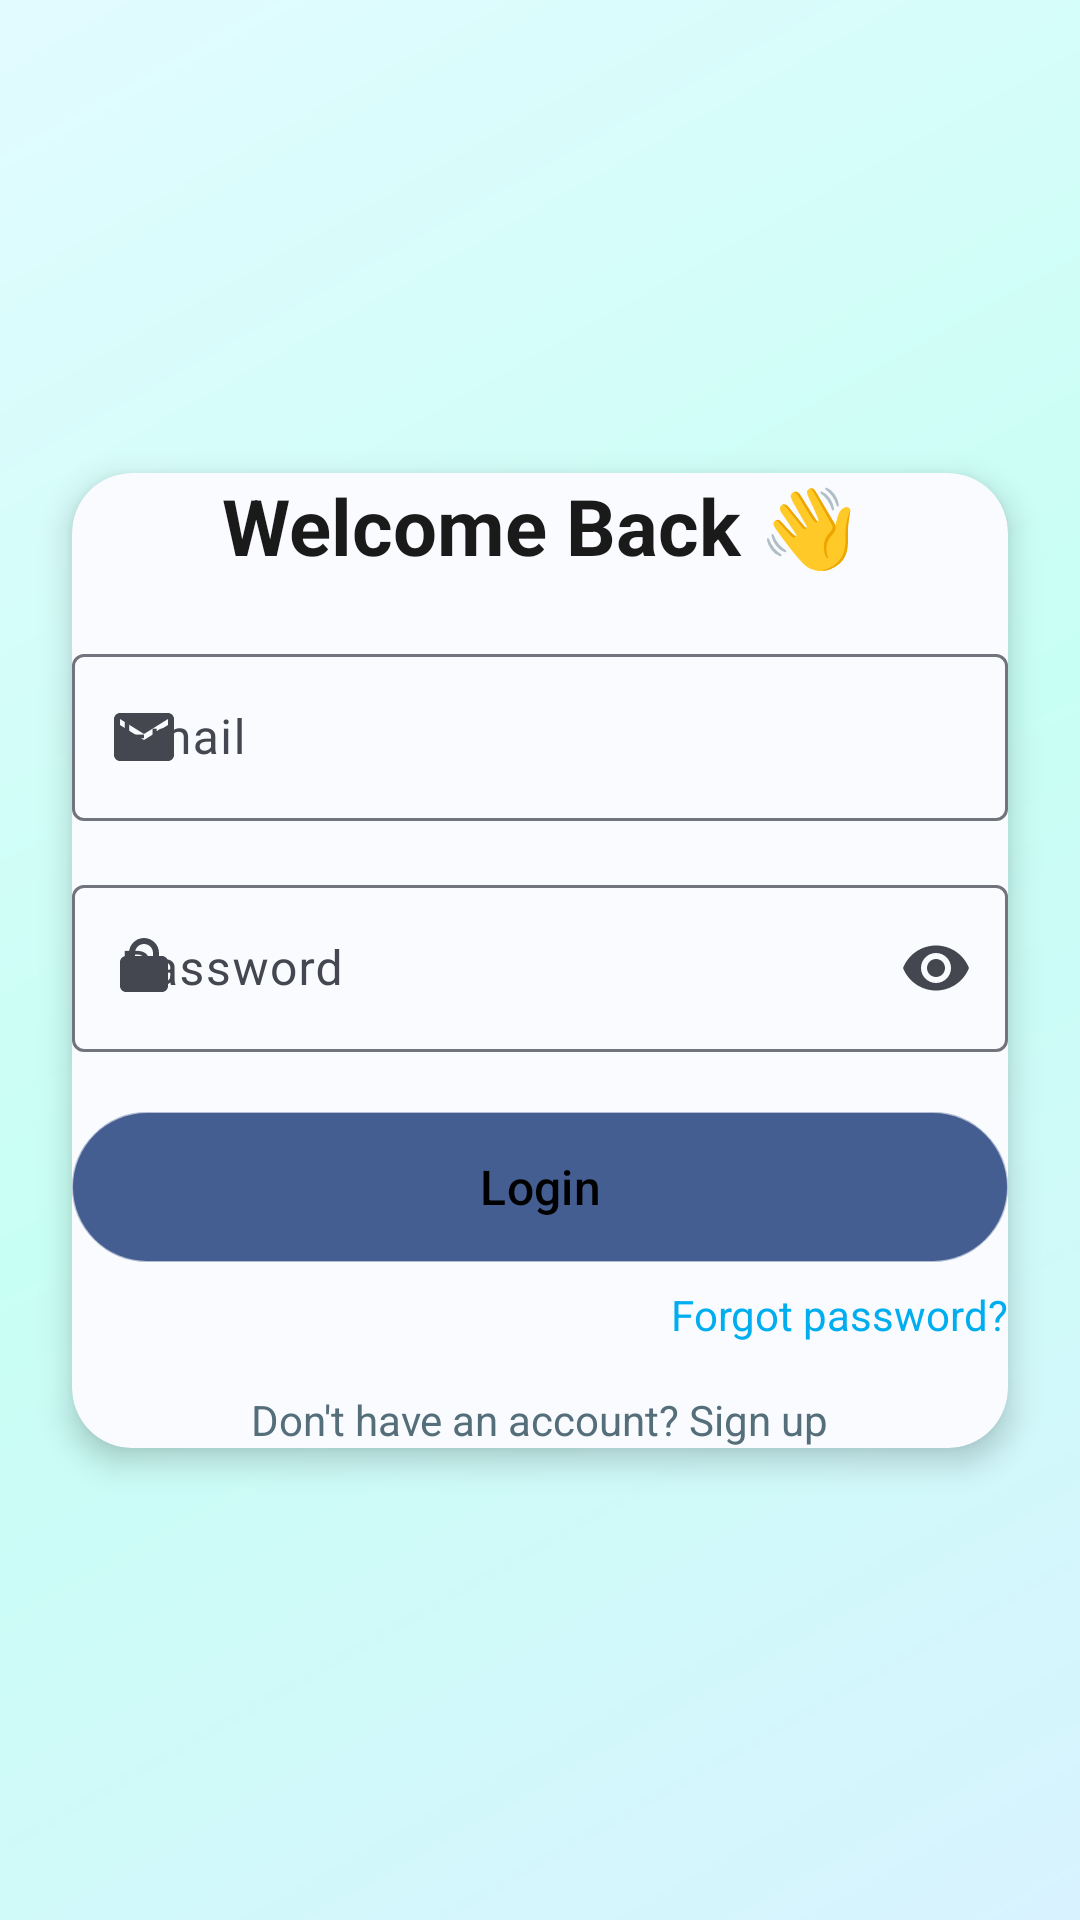

Reconstruct the res/layout file that produces this screen, plus the resources it refers to.
<!-- AndroidManifest.xml: application theme Theme.SmartNotes -->
<!-- res/layout/activity_login.xml -->
<?xml version="1.0" encoding="utf-8"?>
<layout xmlns:android="http://schemas.android.com/apk/res/android"
    xmlns:app="http://schemas.android.com/apk/res-auto"
    xmlns:tools="http://schemas.android.com/tools">

    <data />

    <androidx.constraintlayout.widget.ConstraintLayout
        android:layout_width="match_parent"
        android:layout_height="match_parent"
        android:background="@drawable/bg_main_header_gradient"
        tools:context=".ui.ui.LoginActivity">

        
        <androidx.cardview.widget.CardView
            android:layout_width="0dp"
            android:layout_height="wrap_content"
            app:layout_constraintTop_toTopOf="parent"
            app:layout_constraintBottom_toBottomOf="parent"
            app:layout_constraintStart_toStartOf="parent"
            app:layout_constraintEnd_toEndOf="parent"
            app:cardCornerRadius="20dp"
            app:cardElevation="6dp"
            android:layout_margin="24dp"
            android:padding="24dp"
            android:backgroundTint="@color/background">

            <LinearLayout
                android:layout_width="match_parent"
                android:layout_height="wrap_content"
                android:orientation="vertical">

                <TextView
                    android:layout_width="wrap_content"
                    android:layout_height="wrap_content"
                    android:text="Welcome Back 👋"
                    android:textSize="26sp"
                    android:textStyle="bold"
                    android:textColor="@color/text_primary"
                    android:layout_gravity="center" />

                <com.google.android.material.textfield.TextInputLayout
                    style="@style/Widget.Material3.TextInputLayout.OutlinedBox"
                    android:layout_width="match_parent"
                    android:layout_height="wrap_content"
                    android:hint="Email"
                    android:layout_marginTop="20dp"
                    app:startIconDrawable="@drawable/ic_email">

                    <com.google.android.material.textfield.TextInputEditText
                        android:id="@+id/etEmail"
                        android:layout_width="match_parent"
                        android:layout_height="wrap_content"
                        android:inputType="textEmailAddress" />
                </com.google.android.material.textfield.TextInputLayout>

                <com.google.android.material.textfield.TextInputLayout
                    style="@style/Widget.Material3.TextInputLayout.OutlinedBox"
                    android:layout_width="match_parent"
                    android:layout_height="wrap_content"
                    android:hint="Password"
                    app:startIconDrawable="@drawable/ic_lock"
                    app:endIconMode="password_toggle"
                    android:layout_marginTop="16dp">

                    <com.google.android.material.textfield.TextInputEditText
                        android:id="@+id/etPassword"
                        android:layout_width="match_parent"
                        android:layout_height="wrap_content"
                        android:inputType="textPassword" />
                </com.google.android.material.textfield.TextInputLayout>

                <com.google.android.material.button.MaterialButton
                    android:id="@+id/btnLogin"
                    android:layout_width="match_parent"
                    android:layout_height="50dp"
                    android:text="Login"
                    android:textSize="16sp"
                    android:textColor="@color/black"
                    android:background="@drawable/gradient_button"
                    android:layout_marginTop="20dp" />

                <TextView
                    android:id="@+id/tvForgotPassword"
                    android:layout_width="wrap_content"
                    android:layout_height="wrap_content"
                    android:text="Forgot password?"
                    android:textColor="@color/primary"
                    android:layout_gravity="end"
                    android:layout_marginTop="8dp" />

                <TextView
                    android:id="@+id/tvSignup"
                    android:layout_width="wrap_content"
                    android:layout_height="wrap_content"
                    android:text="Don't have an account? Sign up"
                    android:textColor="@color/text_secondary"
                    android:layout_gravity="center"
                    android:layout_marginTop="16dp" />

                <ProgressBar
                    android:id="@+id/progressBar"
                    android:layout_width="wrap_content"
                    android:layout_height="wrap_content"
                    android:layout_gravity="center"
                    android:layout_marginTop="16dp"
                    android:visibility="gone" />
            </LinearLayout>
        </androidx.cardview.widget.CardView>
    </androidx.constraintlayout.widget.ConstraintLayout>
</layout>
<!-- resources referenced by this layout -->
<resources>
  <color name="background">#F9FBFF</color>
  <color name="black">#000000</color>
  <color name="primary">#00AEEF</color>
  <color name="text_primary">@color/textPrimary</color>
  <color name="text_secondary">@color/textSecondary</color>
  <!-- drawable bg_main_header_gradient (drawable) -->
  <?xml version="1.0" encoding="utf-8"?>
  <shape xmlns:android="http://schemas.android.com/apk/res/android" android:shape="rectangle">
      
      <gradient
          android:startColor="#D8F3FF"
      android:centerColor="#C8FFF4"
      android:endColor="#E2FBFF"
      android:angle="135"
      android:type="linear" />
  
      
      <corners android:radius="0dp" />
  </shape>
  <!-- drawable gradient_button (drawable) -->
  <?xml version="1.0" encoding="utf-8"?>
  <shape xmlns:android="http://schemas.android.com/apk/res/android"
      android:shape="rectangle">
  
      
      <gradient
          android:startColor="#00B4DB"
          android:endColor="#00E0A1"
          android:angle="45"
          android:type="linear" />
  
      
      <corners android:radius="100dp" />
  
      
      <padding
          android:left="10dp"
          android:top="6dp"
          android:right="10dp"
          android:bottom="6dp" />
  
      <stroke
          android:width="0.5dp"
          android:color="#66FFFFFF" />
  </shape>
  <!-- drawable ic_email (drawable) -->
  <?xml version="1.0" encoding="utf-8"?>
  <vector xmlns:android="http://schemas.android.com/apk/res/android"
      android:width="24dp"
      android:height="24dp"
      android:viewportWidth="24"
      android:viewportHeight="24">
      <path
          android:fillColor="#FF000000"
          android:pathData="M20,4H4c-1.1,0 -2,0.9 -2,2v12c0,1.1 0.9,2 2,2h16c1.1,0 2,-0.9 2,-2V6c0,-1.1 -0.9,-2 -2,-2zM20,8l-8,5L4,8V6l8,5 8,-5v2z"/>
  </vector>
  <!-- drawable ic_lock (drawable) -->
  <?xml version="1.0" encoding="utf-8"?>
  <vector xmlns:android="http://schemas.android.com/apk/res/android"
      android:width="24dp"
      android:height="24dp"
      android:viewportWidth="24"
      android:viewportHeight="24">
      <path
          android:fillColor="#FF000000"
          android:pathData="M12,17c1.1,0 2,-0.9 2,-2s-0.9,-2 -2,-2 -2,0.9 -2,2 0.9,2 2,2zM18,8h-1V7c0,-2.76 -2.24,-5 -5,-5S7,4.24 7,7v1H6c-1.1,0 -2,0.9 -2,2v8c0,1.1 0.9,2 2,2h12c1.1,0 2,-0.9 2,-2v-8c0,-1.1 -0.9,-2 -2,-2zM9,7c0,-1.66 1.34,-3 3,-3s3,1.34 3,3v1H9V7z"/>
  </vector>
  <style name="Theme.SmartNotes" parent="Theme.Material3.DayNight.NoActionBar">
          
          <item name="colorPrimary">@color/primary</item>
          <item name="colorOnPrimary">@color/buttonText</item>
          <item name="colorPrimaryVariant">@color/primaryVariant</item>
  
          
          <item name="android:statusBarColor">@color/primaryVariant</item>
  
          
          <item name="android:navigationBarColor">@color/background</item>
          <item name="android:windowLightStatusBar">true</item>
      </style>
  <color name="textPrimary">#1A1A1A</color>
  <color name="textSecondary">#546E7A</color>
  <color name="buttonText">@android:color/white</color>
  <color name="primaryVariant">#0077C8</color>
</resources>
